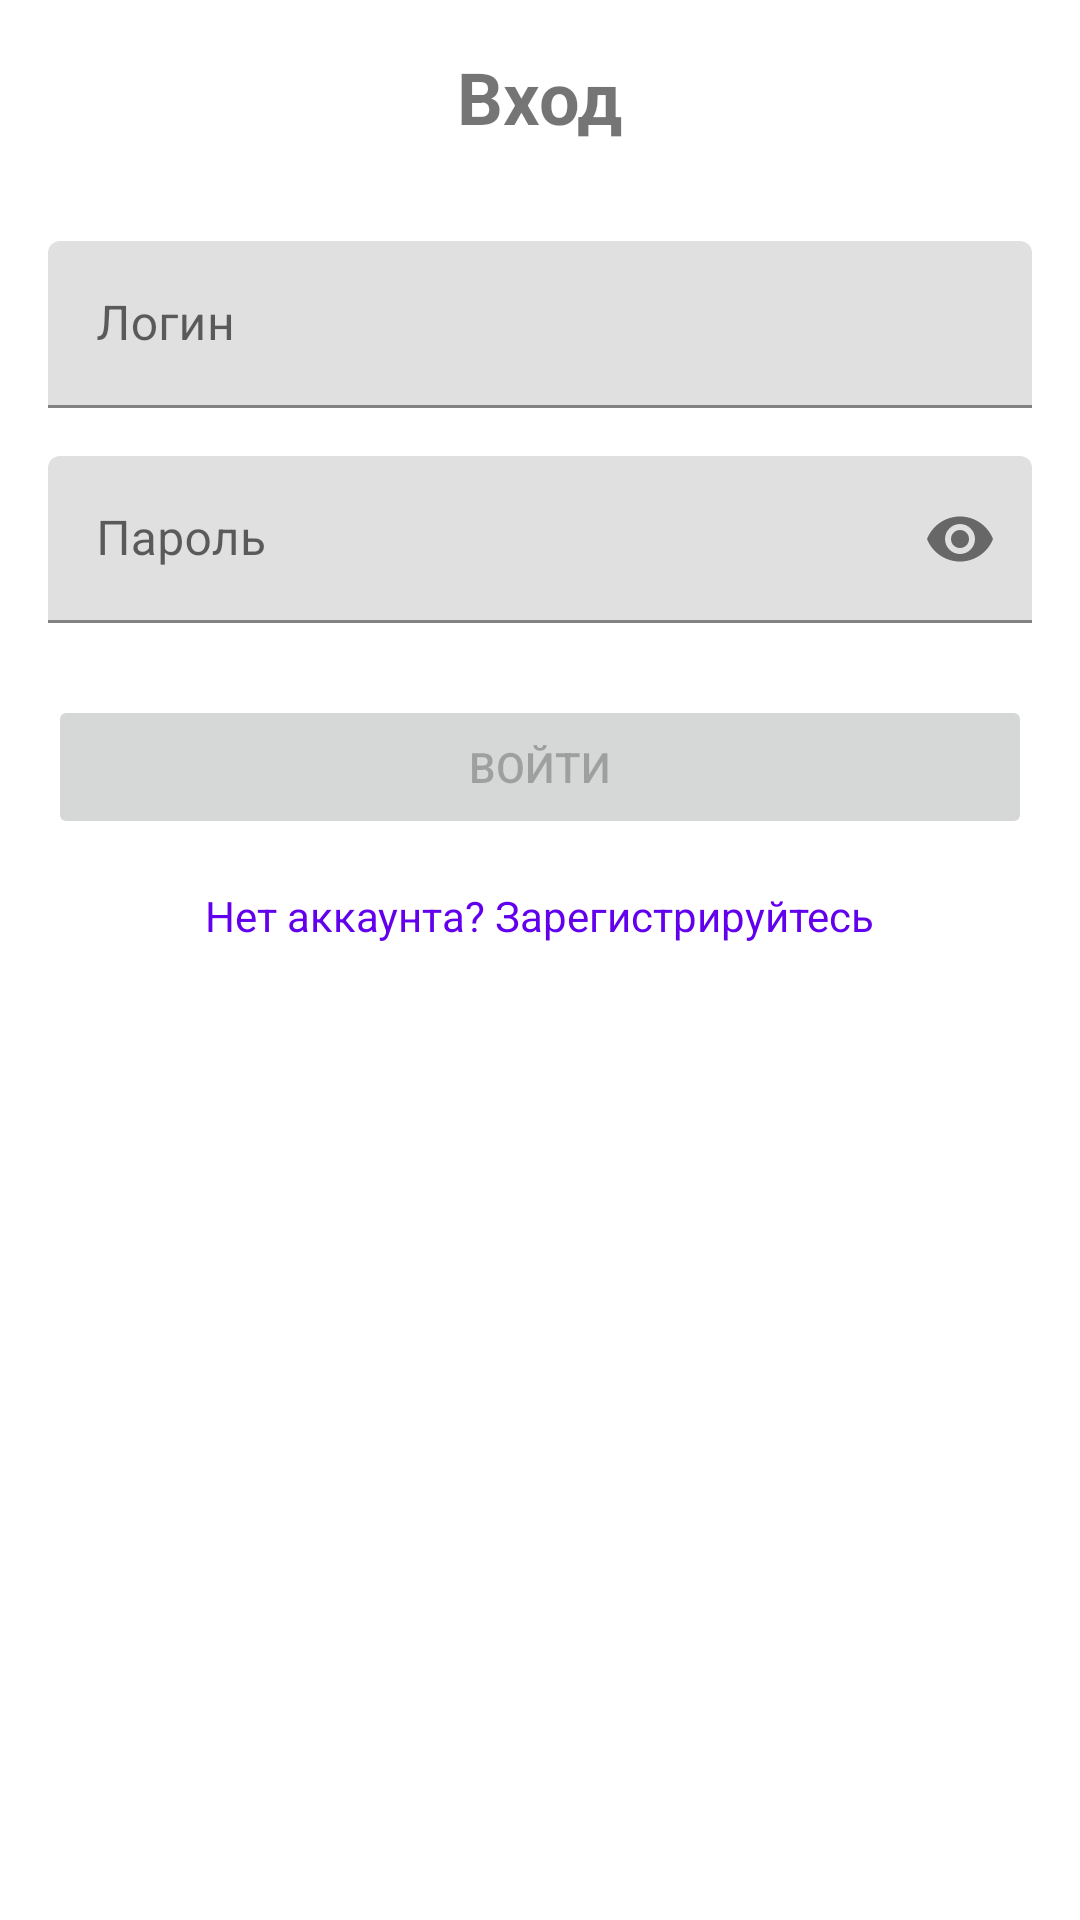

Reconstruct the res/layout file that produces this screen, plus the resources it refers to.
<!-- AndroidManifest.xml: application theme Theme.NeWork -->
<!-- res/layout/fragment_login.xml -->
<?xml version="1.0" encoding="utf-8"?>
<androidx.constraintlayout.widget.ConstraintLayout
    xmlns:android="http://schemas.android.com/apk/res/android"
    xmlns:app="http://schemas.android.com/apk/res-auto"
    android:layout_width="match_parent"
    android:layout_height="match_parent"
    android:padding="16dp">

    <TextView
        android:id="@+id/textViewTitle"
        android:layout_width="wrap_content"
        android:layout_height="wrap_content"
        android:text="Вход"
        android:textSize="24sp"
        android:textStyle="bold"
        app:layout_constraintEnd_toEndOf="parent"
        app:layout_constraintStart_toStartOf="parent"
        app:layout_constraintTop_toTopOf="parent" />

    <com.google.android.material.textfield.TextInputLayout
        android:id="@+id/textInputLayoutLogin"
        android:layout_width="match_parent"
        android:layout_height="wrap_content"
        android:layout_marginTop="32dp"
        android:hint="Логин"
        app:layout_constraintTop_toBottomOf="@+id/textViewTitle">

        <com.google.android.material.textfield.TextInputEditText
            android:id="@+id/editTextLogin"
            android:layout_width="match_parent"
            android:layout_height="wrap_content"
            android:inputType="text" />

    </com.google.android.material.textfield.TextInputLayout>

    <com.google.android.material.textfield.TextInputLayout
        android:id="@+id/textInputLayoutPassword"
        android:layout_width="match_parent"
        android:layout_height="wrap_content"
        android:layout_marginTop="16dp"
        android:hint="Пароль"
        app:passwordToggleEnabled="true"
        app:layout_constraintTop_toBottomOf="@+id/textInputLayoutLogin">

        <com.google.android.material.textfield.TextInputEditText
            android:id="@+id/editTextPassword"
            android:layout_width="match_parent"
            android:layout_height="wrap_content"
            android:inputType="textPassword" />

    </com.google.android.material.textfield.TextInputLayout>

    <Button
        android:id="@+id/buttonLogin"
        android:layout_width="match_parent"
        android:layout_height="wrap_content"
        android:layout_marginTop="24dp"
        android:text="Войти"
        android:enabled="false"
        app:layout_constraintTop_toBottomOf="@+id/textInputLayoutPassword" />

    <ProgressBar
        android:id="@+id/progressBar"
        android:layout_width="wrap_content"
        android:layout_height="wrap_content"
        android:visibility="gone"
        app:layout_constraintBottom_toBottomOf="@+id/buttonLogin"
        app:layout_constraintEnd_toEndOf="@+id/buttonLogin"
        app:layout_constraintStart_toStartOf="@+id/buttonLogin"
        app:layout_constraintTop_toTopOf="@+id/buttonLogin" />

    <TextView
        android:id="@+id/textViewRegisterLink"
        android:layout_width="wrap_content"
        android:layout_height="wrap_content"
        android:layout_marginTop="16dp"
        android:text="Нет аккаунта? Зарегистрируйтесь"
        android:textColor="#FF6200EE"
        android:clickable="true"
        android:focusable="true"
        app:layout_constraintEnd_toEndOf="parent"
        app:layout_constraintStart_toStartOf="parent"
        app:layout_constraintTop_toBottomOf="@+id/buttonLogin" />

</androidx.constraintlayout.widget.ConstraintLayout>
<!-- resources referenced by this layout -->
<resources>
  <style name="Theme.NeWork" parent="Theme.MaterialComponents.DayNight.NoActionBar">
          <item name="colorPrimary">@color/purple_500</item>
          <item name="colorPrimaryVariant">@color/purple_700</item>
          <item name="colorOnPrimary">@color/white</item>
          <item name="colorSecondary">@color/teal_200</item>
          <item name="colorSecondaryVariant">@color/teal_700</item>
          <item name="colorOnSecondary">@color/black</item>
          <item name="android:statusBarColor">?attr/colorPrimaryVariant</item>
      </style>
  <color name="purple_500">#FF6200EE</color>
  <color name="purple_700">#FF3700B3</color>
  <color name="white">#FFFFFFFF</color>
  <color name="teal_200">#FF03DAC5</color>
  <color name="teal_700">#FF018786</color>
  <color name="black">#FF000000</color>
</resources>
